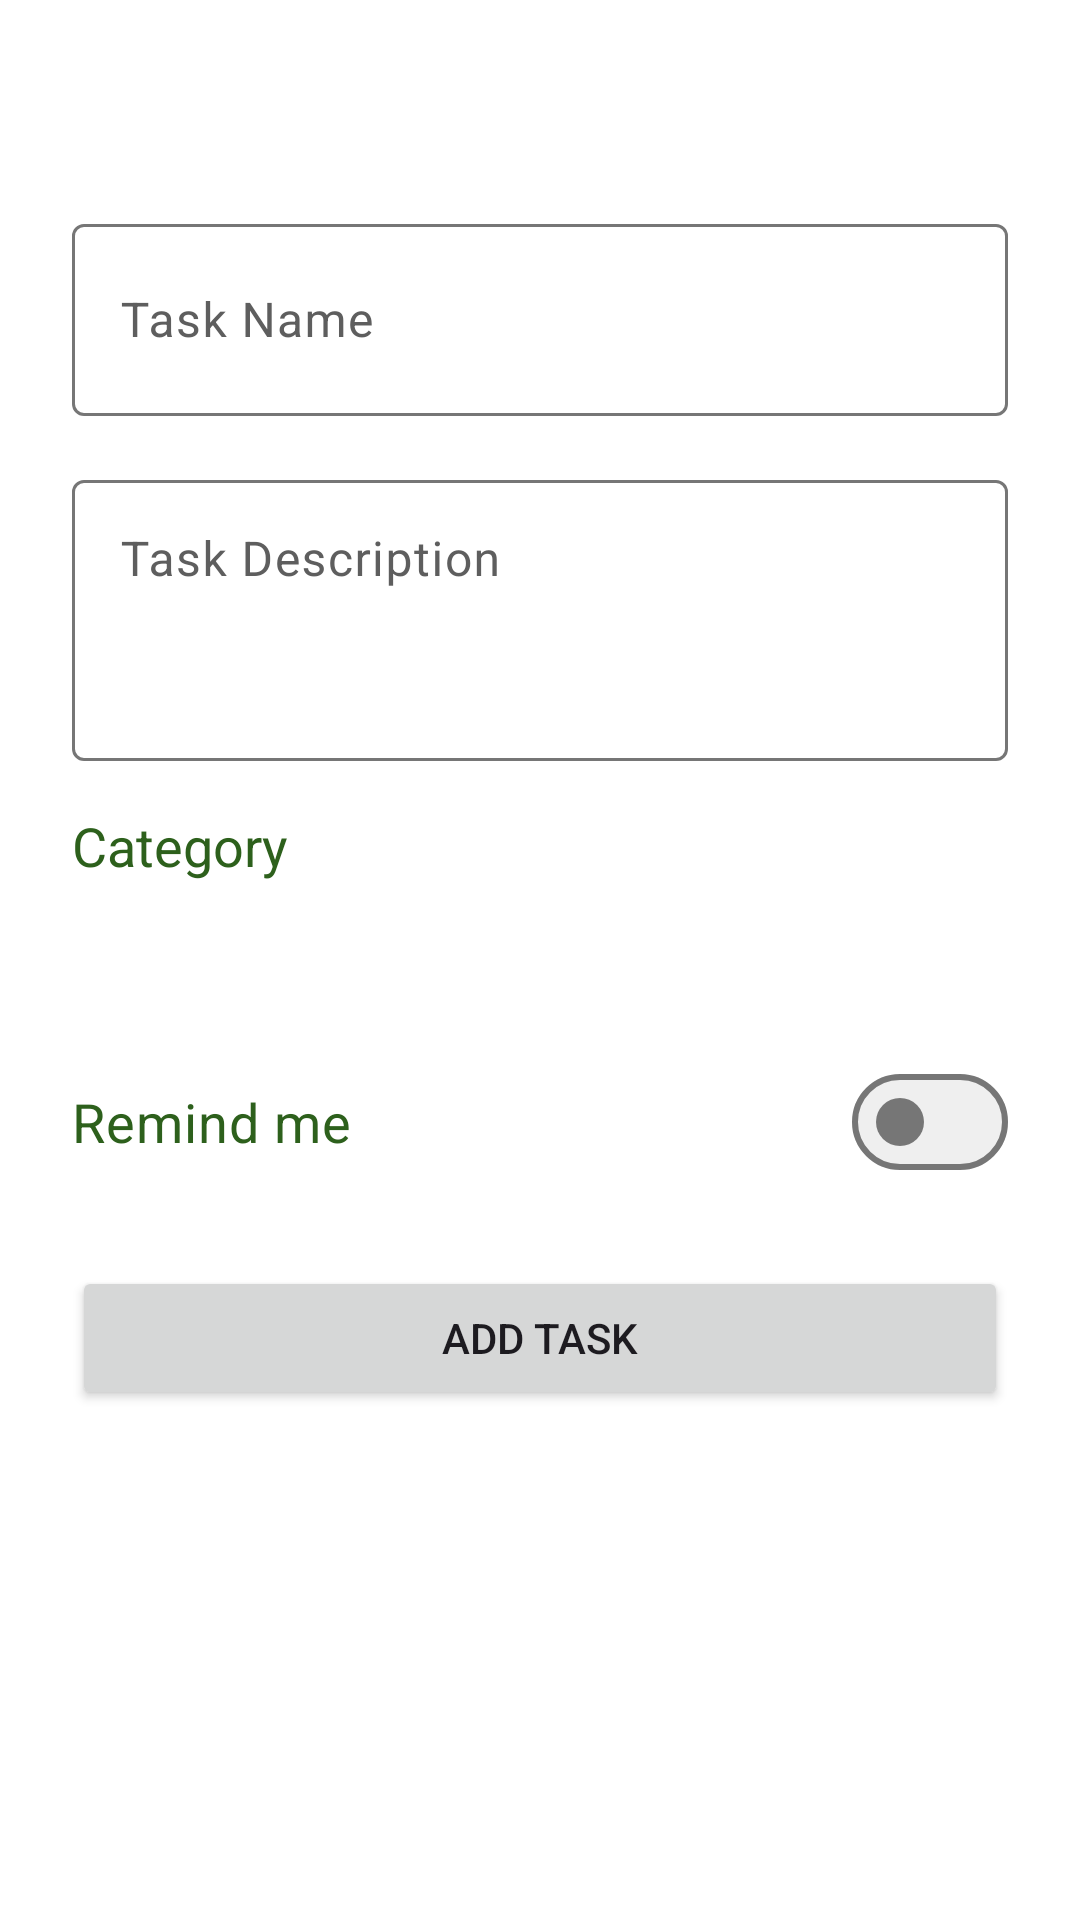

Here is an Android app screen rendered from its layout file. Give the layout XML and the strings, colors and styles it references.
<!-- AndroidManifest.xml: application theme Theme.Zen -->
<!-- res/layout/fragment_task_editor.xml -->
<?xml version="1.0" encoding="utf-8"?>
<androidx.core.widget.NestedScrollView xmlns:android="http://schemas.android.com/apk/res/android"
    xmlns:app="http://schemas.android.com/apk/res-auto"
    xmlns:tools="http://schemas.android.com/tools"
    android:layout_width="match_parent"
    android:layout_height="match_parent"
    android:fillViewport="true"
    tools:context=".tasks.TaskEditorFragment">

    <androidx.constraintlayout.widget.ConstraintLayout
        android:layout_width="match_parent"
        android:layout_height="wrap_content"
        android:padding="@dimen/screen_margin">

        <LinearLayout
            android:layout_width="0dp"
            android:layout_height="wrap_content"
            android:orientation="vertical"
            app:layout_constraintEnd_toEndOf="parent"
            app:layout_constraintStart_toStartOf="parent"
            app:layout_constraintTop_toTopOf="parent"
            app:layout_constraintWidth_max="@dimen/content_max_width">

            <TextView
                android:id="@+id/editorTitle"
                style="@style/Widget.Zen.SectionHeading"
                android:layout_width="match_parent"
                android:layout_height="wrap_content"
                android:layout_marginBottom="@dimen/spacing_medium"
                tools:text="@string/new_task" />

            <com.google.android.material.textfield.TextInputLayout
                android:layout_width="match_parent"
                android:layout_height="wrap_content">

                <com.google.android.material.textfield.TextInputEditText
                    android:id="@+id/taskNameInput"
                    android:layout_width="match_parent"
                    android:layout_height="wrap_content"
                    android:hint="@string/task_name"
                    android:inputType="textCapSentences"
                    android:minHeight="@dimen/button_height" />
            </com.google.android.material.textfield.TextInputLayout>

            <com.google.android.material.textfield.TextInputLayout
                android:layout_width="match_parent"
                android:layout_height="wrap_content"
                android:layout_marginTop="@dimen/spacing_medium">

                <com.google.android.material.textfield.TextInputEditText
                    android:id="@+id/taskDescriptionInput"
                    android:layout_width="match_parent"
                    android:layout_height="wrap_content"
                    android:gravity="top|start"
                    android:hint="@string/task_description"
                    android:inputType="textCapSentences|textMultiLine"
                    android:minLines="3" />
            </com.google.android.material.textfield.TextInputLayout>

            <TextView
                android:id="@+id/categoryLabel"
                style="@style/Widget.Zen.SliderLabel"
                android:layout_width="match_parent"
                android:layout_height="wrap_content"
                android:layout_marginTop="@dimen/spacing_medium"
                android:text="@string/category" />

            
            <com.google.android.material.chip.ChipGroup
                android:id="@+id/categoryChips"
                android:layout_width="match_parent"
                android:layout_height="wrap_content"
                app:selectionRequired="true"
                app:singleSelection="true" />

            <LinearLayout
                android:layout_width="match_parent"
                android:layout_height="wrap_content"
                android:layout_marginTop="@dimen/spacing_small"
                android:gravity="center_vertical"
                android:orientation="horizontal">

                <Button
                    android:id="@+id/dueDateButton"
                    style="@style/Widget.Material3.Button.TextButton.Icon"
                    android:layout_width="0dp"
                    android:layout_height="wrap_content"
                    android:layout_weight="1"
                    android:gravity="center_vertical|start"
                    android:minHeight="@dimen/touch_target"
                    android:textColor="@color/dark_green"
                    android:textSize="@dimen/text_body_large"
                    app:icon="@drawable/ic_event"
                    app:iconTint="@color/dark_green"
                    tools:text="@string/add_due_date" />

                <Button
                    android:id="@+id/clearDueDateButton"
                    style="@style/Widget.Zen.NavIconButton"
                    android:layout_width="wrap_content"
                    android:layout_height="wrap_content"
                    android:contentDescription="@string/remove_due_date"
                    android:visibility="gone"
                    app:icon="@drawable/ic_close"
                    tools:visibility="visible" />
            </LinearLayout>

            <com.google.android.material.materialswitch.MaterialSwitch
                android:id="@+id/reminderSwitch"
                android:layout_width="match_parent"
                android:layout_height="wrap_content"
                android:text="@string/remind_me" />

            <Button
                android:id="@+id/reminderTimeButton"
                style="@style/Widget.Material3.Button.TextButton.Icon"
                android:layout_width="match_parent"
                android:layout_height="wrap_content"
                android:gravity="center_vertical|start"
                android:minHeight="@dimen/touch_target"
                android:textColor="@color/dark_green"
                android:textSize="@dimen/text_body_large"
                android:visibility="gone"
                app:icon="@drawable/ic_alarm"
                app:iconTint="@color/dark_green"
                tools:text="Remind me at 09:00"
                tools:visibility="visible" />

            <Button
                android:id="@+id/addTaskButton"
                android:layout_width="match_parent"
                android:layout_height="wrap_content"
                android:layout_marginTop="@dimen/spacing_large"
                android:text="@string/add_task" />
        </LinearLayout>
    </androidx.constraintlayout.widget.ConstraintLayout>
</androidx.core.widget.NestedScrollView>
<!-- resources referenced by this layout -->
<resources>
  <color name="dark_green">#FF2D601C</color>
  <dimen name="button_height">64dp</dimen>
  <dimen name="content_max_width">560dp</dimen>
  <dimen name="screen_margin">24dp</dimen>
  <dimen name="spacing_large">24dp</dimen>
  <dimen name="spacing_medium">16dp</dimen>
  <dimen name="spacing_small">8dp</dimen>
  <dimen name="text_body_large">18sp</dimen>
  <dimen name="touch_target">48dp</dimen>
  <!-- drawable ic_close (drawable) -->
  <vector xmlns:android="http://schemas.android.com/apk/res/android"
      android:width="24dp"
      android:height="24dp"
      android:tint="@color/dark_green"
      android:viewportWidth="24"
      android:viewportHeight="24">
      <path
          android:fillColor="@android:color/white"
          android:pathData="M19,6.41L17.59,5 12,10.59 6.41,5 5,6.41 10.59,12 5,17.59 6.41,19 12,13.41 17.59,19 19,17.59 13.41,12z" />
  </vector>
  <!-- drawable ic_event (drawable) -->
  <vector xmlns:android="http://schemas.android.com/apk/res/android"
      android:width="24dp"
      android:height="24dp"
      android:tint="@color/dark_green"
      android:viewportWidth="24"
      android:viewportHeight="24">
      <path
          android:fillColor="@android:color/white"
          android:pathData="M17,12h-5v5h5v-5zM16,1v2H8V1H6v2H5c-1.11,0 -1.99,0.9 -1.99,2L3,19c0,1.1 0.89,2 2,2h14c1.1,0 2,-0.9 2,-2V5c0,-1.1 -0.9,-2 -2,-2h-1V1h-2zM19,19H5V8h14v11z" />
  </vector>
  <string name="add_due_date">Add a due date</string>
  <string name="add_task">Add Task</string>
  <string name="category">Category</string>
  <string name="new_task">New task</string>
  <string name="remind_me">Remind me</string>
  <string name="remove_due_date">Remove the due date</string>
  <string name="task_description">Task Description</string>
  <string name="task_name">Task Name</string>
  <style name="Widget.Zen.NavIconButton" parent="Widget.Material3.Button.IconButton">
          <item name="iconTint">@color/dark_green</item>
          <item name="android:minWidth">@dimen/touch_target</item>
          <item name="android:minHeight">@dimen/touch_target</item>
      </style>
  <style name="Widget.Zen.SectionHeading" parent="Widget.Zen.Heading">
          <item name="android:textColor">@color/dark_green</item>
          <item name="android:textSize">@dimen/text_heading</item>
          <item name="android:textStyle">bold</item>
      </style>
  <style name="Widget.Zen.SliderLabel" parent="">
          <item name="android:layout_marginTop">@dimen/spacing_small</item>
          <item name="android:textColor">@color/dark_green</item>
          <item name="android:textSize">@dimen/text_body_large</item>
      </style>
  <style name="Theme.Zen" parent="Base.Theme.Zen" />
  <style name="Widget.Zen.Heading" parent="" />
  <dimen name="text_heading">22sp</dimen>
  <color name="white">#FFFFFFFF</color>
  <color name="green">#FF9ED08E</color>
  <color name="light_green">#FFDCF2D5</color>
  <color name="text_secondary">#FF5E5E5E</color>
  <color name="outline">#FF767676</color>
  <color name="switch_track_off">#FFEFEFEF</color>
  <style name="Widget.Zen.Button" parent="Widget.Material3.Button">
          <item name="backgroundTint">@color/green</item>
          <item name="android:textColor">@color/dark_green</item>
          <item name="android:textStyle">bold</item>
          <item name="android:textSize">@dimen/text_button</item>
          <item name="android:minHeight">@dimen/button_height</item>
          <item name="cornerRadius">@dimen/corner_large</item>
      </style>
  <style name="Widget.Zen.Switch" parent="Widget.Material3.CompoundButton.MaterialSwitch">
          <item name="android:minHeight">@dimen/touch_target</item>
          <item name="android:textColor">@color/dark_green</item>
          <item name="android:textSize">@dimen/text_body_large</item>
      </style>
  <dimen name="text_button">22sp</dimen>
  <dimen name="corner_large">24dp</dimen>
</resources>
